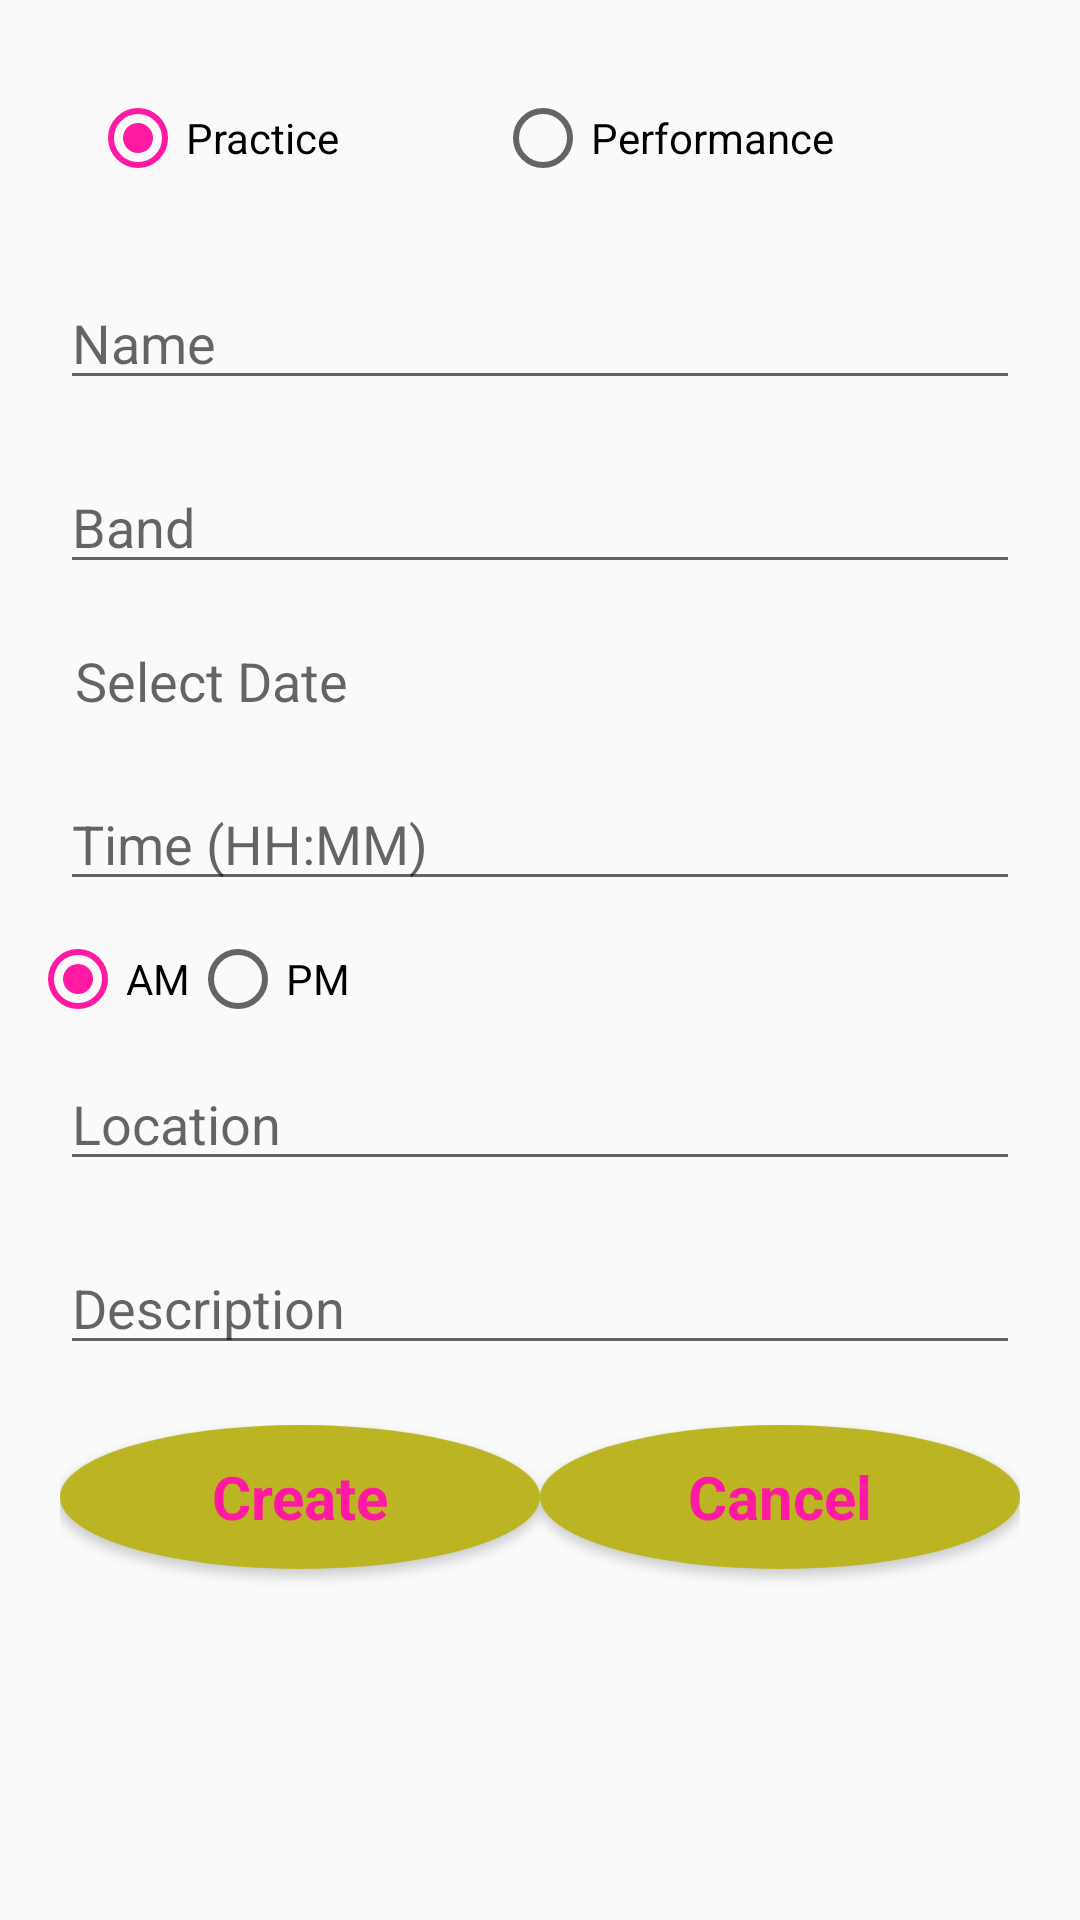

Layout XML and referenced resources for this Android screen:
<!-- AndroidManifest.xml: application theme AppTheme -->
<!-- res/layout/fragment_cperf.xml -->
<?xml version="1.0" encoding="utf-8"?>
<LinearLayout
    xmlns:android="http://schemas.android.com/apk/res/android"
    xmlns:tools="http://schemas.android.com/tools"
    android:layout_width="match_parent"
    android:layout_height="match_parent">

    <LinearLayout
        android:layout_width="match_parent"
        android:layout_height="match_parent"
        android:orientation="vertical"
        android:padding="10dp">

        <LinearLayout
            android:layout_width="match_parent"
            android:layout_height="wrap_content"
            android:layout_margin="10dp"
            android:layout_weight="0"
            android:orientation="horizontal"
            android:padding="10dp">

            <RadioButton
                android:id="@+id/cpPracRadio"
                android:layout_width="wrap_content"
                android:layout_height="wrap_content"
                android:layout_weight="1"
                android:checked="true"
                android:text="@string/cpPracticeRadio"
                tools:layout_editor_absoluteX="16dp"
                tools:layout_editor_absoluteY="0dp" />

            <RadioButton
                android:id="@+id/cpPerfRadio"
                android:layout_width="wrap_content"
                android:layout_height="wrap_content"
                android:layout_weight="1"
                android:text="@string/cpPerformRadio" />
        </LinearLayout>

        <EditText
            android:id="@+id/cpName"
            android:layout_width="match_parent"
            android:layout_height="wrap_content"
            android:layout_margin="10dp"
            android:layout_weight="0"
            android:hint="@string/cpNameHint" />

        <EditText
            android:id="@+id/cpBand"
            android:layout_width="match_parent"
            android:layout_height="wrap_content"
            android:layout_margin="10dp"
            android:layout_weight="0"
            android:hint="@string/cpBandHint" />

        <TextView
            android:id="@+id/cpDate"
            android:layout_width="344dp"
            android:layout_height="wrap_content"
            android:layout_margin="10dp"
            android:layout_weight="0"
            android:ems="10"
            android:hint="Select Date"
            android:paddingLeft="5dp"
            android:textSize="18sp" />

        <EditText
            android:id="@+id/cpTime"
            android:layout_width="match_parent"
            android:layout_height="wrap_content"
            android:layout_margin="10dp"
            android:layout_weight="0"
            android:ems="10"
            android:hint="@string/cpTimeHint"
            android:inputType="time" />

        <LinearLayout
            android:layout_width="match_parent"
            android:layout_height="wrap_content"
            android:orientation="horizontal">

            <RadioButton
                android:id="@+id/cpAMRadio"
                android:layout_width="wrap_content"
                android:layout_height="wrap_content"
                android:checked="true"
                android:text="@string/cpAMRadio" />

            <RadioButton
                android:id="@+id/cpPMRadio"
                android:layout_width="wrap_content"
                android:layout_height="wrap_content"
                android:text="@string/cpPMRadio" />

        </LinearLayout>


        <EditText
            android:id="@+id/cpLocation"
            android:layout_width="match_parent"
            android:layout_height="wrap_content"
            android:layout_margin="10dp"
            android:layout_weight="0"
            android:hint="@string/cpLocationHint" />

        <EditText
            android:id="@+id/cpDescription"
            android:layout_width="match_parent"
            android:layout_height="wrap_content"
            android:layout_margin="10dp"
            android:layout_weight="0"
            android:hint="@string/cpDescriptionHint" />


        <LinearLayout
            android:layout_width="match_parent"
            android:layout_height="match_parent"
            android:orientation="horizontal"
            android:padding="10dp">

            <Button
                android:id="@+id/cpCreateButton"
                style="@style/ButtonStyle"
                android:layout_width="wrap_content"
                android:layout_height="wrap_content"
                android:layout_weight="1"
                android:background="@drawable/button_style"
                android:text="@string/cpCreateButton" />

            <Button
                android:id="@+id/cpCancelButton"
                style="@style/ButtonStyle"
                android:layout_width="wrap_content"
                android:layout_height="wrap_content"
                android:layout_weight="1"
                android:background="@drawable/button_style"
                android:text="@string/cpCancelButton" />
        </LinearLayout>

    </LinearLayout>

</LinearLayout>
<!-- resources referenced by this layout -->
<resources>
  <!-- drawable button_style (drawable) -->
  <?xml version="1.0" encoding="utf-8"?>
  <shape
      xmlns:android="http://schemas.android.com/apk/res/android"
      android:shape="oval">
      <solid android:color="@color/colorPrimary"/>
      <corners android:radius="20dp"/>
      <padding android:bottom="10dp"/>
      <padding android:top="10dp"/>
  </shape>
  <string name="cpAMRadio"> AM </string>
  <string name="cpBandHint"> Band </string>
  <string name="cpCancelButton"> Cancel </string>
  <string name="cpCreateButton"> Create </string>
  <string name="cpDescriptionHint"> Description </string>
  <string name="cpLocationHint"> Location </string>
  <string name="cpNameHint"> Name </string>
  <string name="cpPMRadio"> PM </string>
  <string name="cpPerformRadio"> Performance </string>
  <string name="cpPracticeRadio"> Practice </string>
  <string name="cpTimeHint"> Time (HH:MM) </string>
  <style name="ButtonStyle" parent="android:style/Widget.Button">
          <item name="android:textColor">@color/colorAccent</item>
          <item name="android:textStyle">bold</item>
          <item name="android:textSize">20dp</item>
      </style>
  <style name="AppTheme" parent="Theme.AppCompat.Light.DarkActionBar">
          
          <item name="colorPrimary">@color/colorPrimary</item>
          <item name="colorPrimaryDark">@color/colorPrimaryDark</item>
          <item name="colorAccent">@color/colorAccent</item>
      </style>
  <color name="colorPrimary">#bcb523</color>
  <color name="colorAccent">#ff19a3</color>
  <color name="colorPrimaryDark">#6b6615</color>
</resources>
